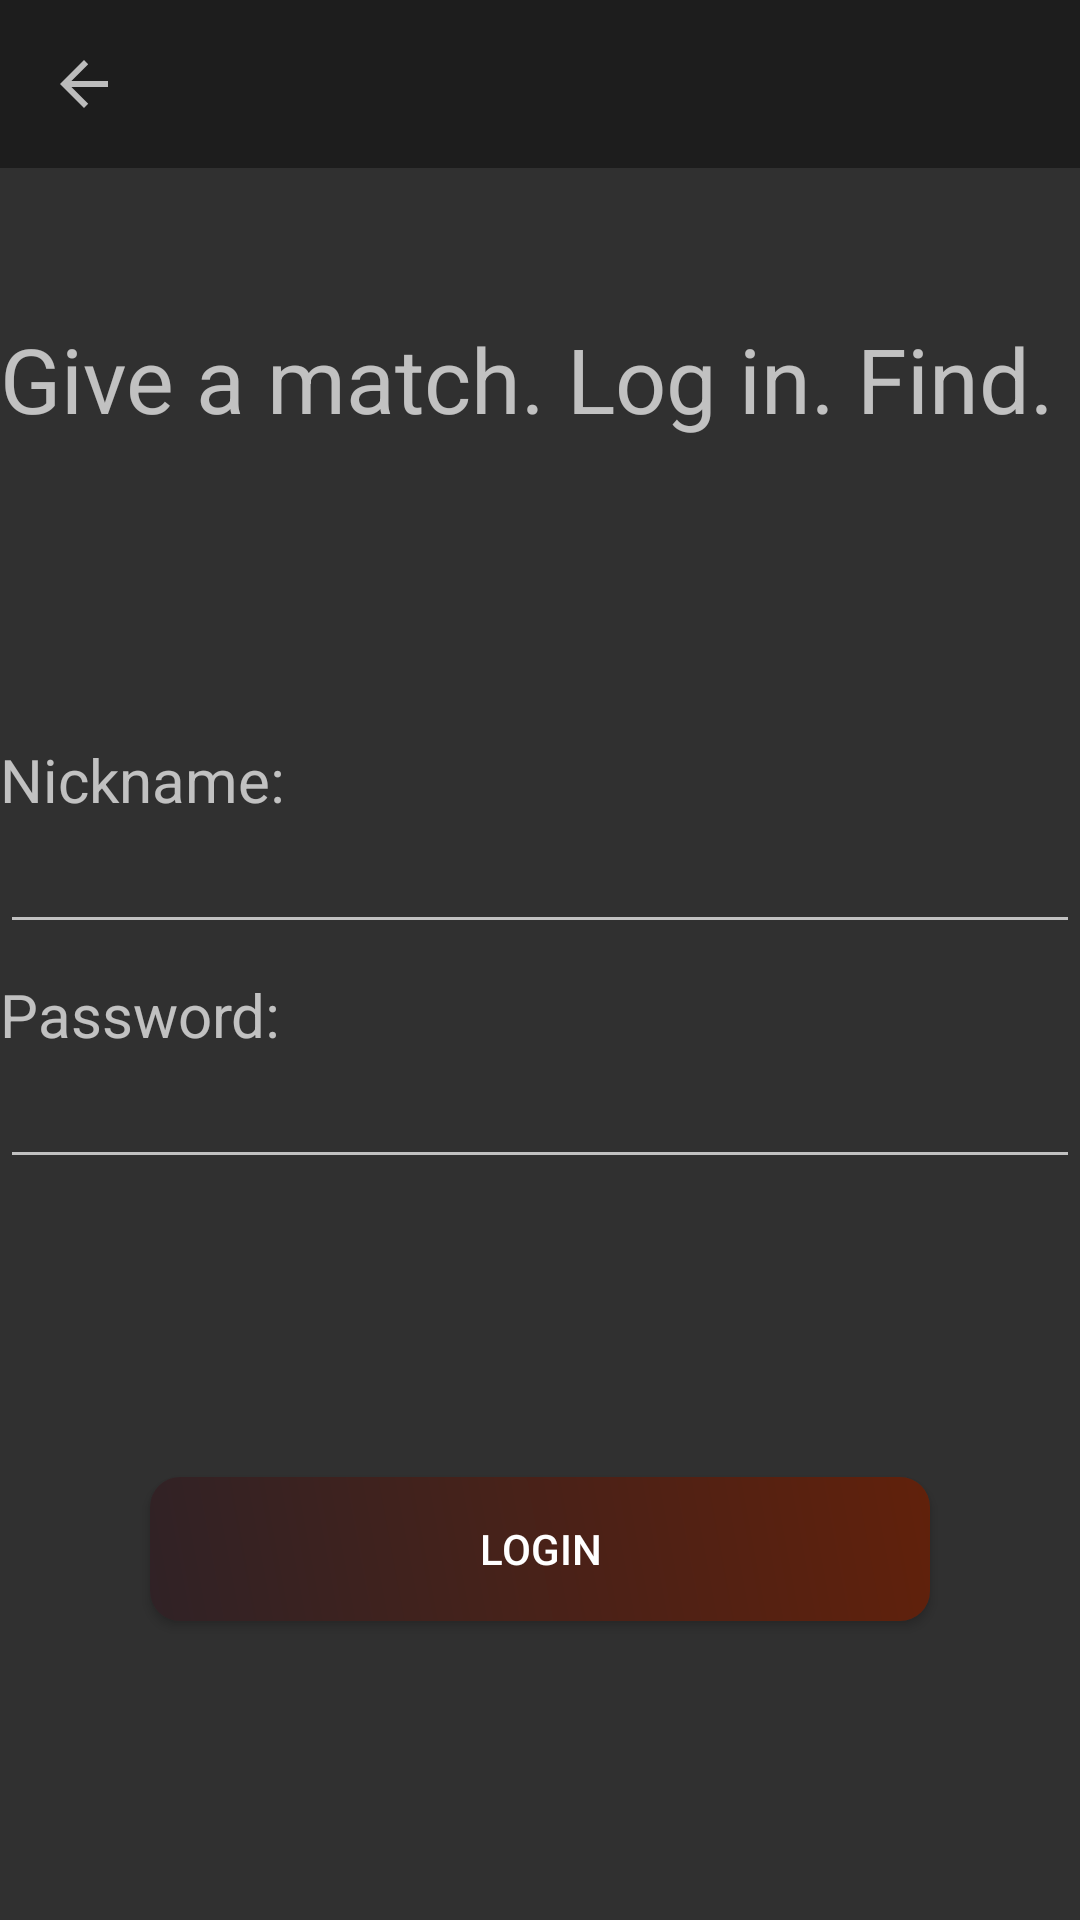

Reconstruct the res/layout file that produces this screen, plus the resources it refers to.
<!-- AndroidManifest.xml: application theme Theme.AppCompat.NoActionBar -->
<!-- res/layout/activity_login.xml -->
<?xml version="1.0" encoding="utf-8"?>
<LinearLayout xmlns:android="http://schemas.android.com/apk/res/android"
    android:orientation="vertical" android:layout_width="match_parent"
    android:layout_height="match_parent"
    android:background="@drawable/images">

    <include layout="@layout/activity_toolbar" />

    <TextView
        android:id="@+id/newUser"
        android:layout_width="wrap_content"
        android:layout_height="wrap_content"
        android:layout_marginTop="50dp"
        android:text="Give a match. Log in. Find."
        android:textColorHint="@color/white"
        android:textSize="30dp" />

   <TextView
       android:layout_width="match_parent"
       android:layout_height="wrap_content"
       android:text="Nickname:"
       android:textSize="20dp"
       android:layout_marginTop="100dp"/>

    <EditText
        android:id="@+id/tLogin"
        android:layout_width="match_parent"
        android:layout_height="wrap_content"
        android:inputType="text"
        android:singleLine="true"/>

    <TextView
        android:layout_width="match_parent"
        android:layout_height="wrap_content"
        android:layout_marginTop="10dp"
        android:text="Password:"
        android:textSize="20dp"/>

    <EditText
        android:id="@+id/tPassword"
        android:layout_width="match_parent"
        android:layout_height="wrap_content"
        android:inputType="textPassword"
        android:singleLine="true"/>


    <LinearLayout
        android:layout_width="match_parent"
        android:layout_height="match_parent"
        android:gravity="center"
        android:orientation="vertical">

        <Button
            android:id="@+id/btnLogin"
            android:layout_width="match_parent"
            android:layout_height="wrap_content"
            android:layout_marginLeft="50dp"
            android:layout_marginRight="50dp"
            android:background="@drawable/shape"
            android:text="Login"
            android:textColor="@color/colorWhite" />

    </LinearLayout>

</LinearLayout>
<!-- res/layout/activity_toolbar.xml (included above) -->
<?xml version="1.0" encoding="utf-8"?>
<androidx.appcompat.widget.Toolbar
    xmlns:android="http://schemas.android.com/apk/res/android"
    xmlns:app="http://schemas.android.com/apk/res-auto"
    android:id="@+id/toolbar"
    android:layout_width="match_parent"
    android:layout_height="wrap_content"
    android:background="#66000000"
    android:orientation="vertical"
    android:visibility="visible"
    app:navigationIcon="?attr/actionModeCloseDrawable"
    app:titleTextColor="@color/white">

</androidx.appcompat.widget.Toolbar>



<!-- resources referenced by this layout -->
<resources>
  <color name="colorWhite">#FFFFFF</color>
  <color name="white">#FFFFFF</color>
  <!-- drawable shape (drawable) -->
  <?xml version="1.0" encoding="utf-8"?>
  <shape xmlns:android="http://schemas.android.com/apk/res/android"
      android:shape="rectangle">
      <gradient
          android:angle="45"
          android:endColor="@color/colorBrown"
          android:startColor="#302226" />
      <padding
          android:bottom="6dp"
          android:left="6dp"
          android:right="6dp"
          android:top="6dp" />
      <corners android:radius="10dp" />
  
  </shape>
  <color name="colorBrown"> #61210B</color>
</resources>
